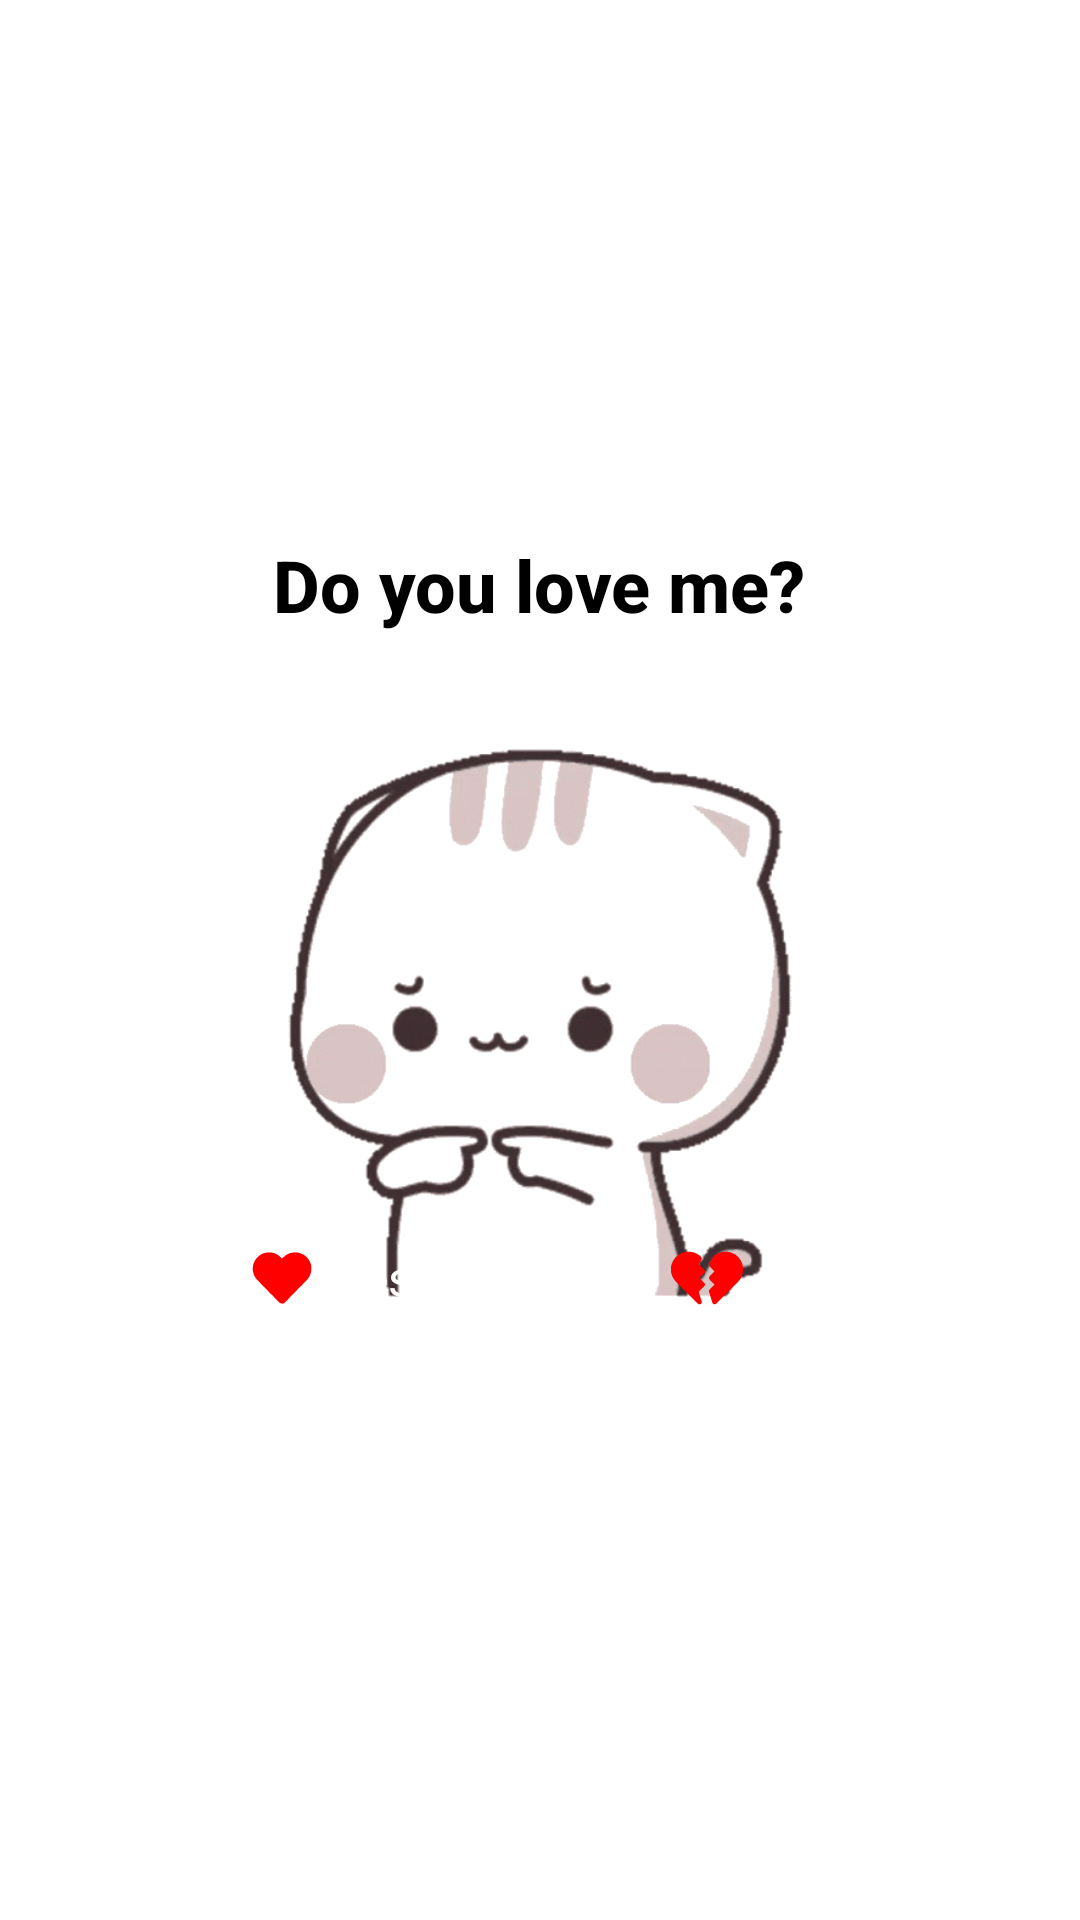

Android layout source for this screen:
<!-- AndroidManifest.xml: application theme Theme.DoYouLoveMe -->
<!-- res/layout/activity_homepage.xml -->
<FrameLayout
    xmlns:android="http://schemas.android.com/apk/res/android"
    android:id="@+id/rootFrameLayout"
    android:layout_width="match_parent"
    android:layout_height="match_parent"
    android:background="@color/white">

    
    <LinearLayout
        android:id="@+id/topLayout"
        android:layout_width="match_parent"
        android:layout_height="match_parent"
        android:orientation="vertical"
        android:gravity="center"
        android:layout_gravity="center_horizontal">

        <TextView
            android:layout_width="wrap_content"
            android:layout_height="wrap_content"
            android:text="@string/do_you_love_me"
            android:textSize="24sp"
            android:textColor="#000000"
            android:textStyle="bold"
            android:layout_marginBottom="30dp"
            android:fontFamily="sans-serif-medium" />

        <ImageView
            android:id="@+id/gifHomepage"
            android:layout_width="200dp"
            android:layout_height="200dp"
            android:src="@drawable/homepage_cat"
            android:scaleType="centerCrop"
            android:layout_marginBottom="20dp" />
    </LinearLayout>

    
    <LinearLayout
        android:id="@+id/yesButtonLayout"
        android:layout_width="wrap_content"
        android:layout_height="wrap_content"
        android:orientation="horizontal"
        android:gravity="center"
        android:layout_gravity="center_horizontal|bottom"
        android:layout_marginBottom="190dp"
        android:layout_marginEnd="70dp">

        <LinearLayout
            android:id="@+id/yesButton"
            android:layout_width="wrap_content"
            android:layout_height="wrap_content"
            android:orientation="horizontal"
            android:gravity="center_vertical"
            android:paddingVertical="12dp"
            android:paddingHorizontal="18dp"
            android:background="@drawable/rounded_corner_background"
            android:clickable="true"
            android:focusable="true">

            <ImageView
                android:layout_width="wrap_content"
                android:layout_height="wrap_content"
                android:src="@drawable/ic_heart"
                android:layout_marginEnd="6dp" />

            <TextView
                android:layout_width="wrap_content"
                android:layout_height="wrap_content"
                android:text="@string/yes"
                android:textColor="#FFFFFF"
                android:textSize="16sp" />
        </LinearLayout>
    </LinearLayout>

    
    <LinearLayout
        android:id="@+id/noButtonLayout"
        android:layout_width="wrap_content"
        android:layout_height="wrap_content"
        android:orientation="horizontal"
        android:gravity="center"
        android:layout_gravity="center_horizontal|bottom"
        android:layout_marginBottom="190dp"
        android:layout_marginStart="70dp">

        <LinearLayout
            android:id="@+id/noButton"
            android:layout_width="wrap_content"
            android:layout_height="wrap_content"
            android:orientation="horizontal"
            android:gravity="center_vertical"
            android:paddingVertical="12dp"
            android:paddingHorizontal="20dp"
            android:background="@drawable/rounded_corner_background"
            android:clickable="true"
            android:focusable="true">

            <ImageView
                android:layout_width="wrap_content"
                android:layout_height="wrap_content"
                android:src="@drawable/ic_heart_break"
                android:layout_marginEnd="8dp" />

            <TextView
                android:layout_width="wrap_content"
                android:layout_height="wrap_content"
                android:text="@string/no"
                android:textColor="#FFFFFF"
                android:textSize="16sp" />
        </LinearLayout>
    </LinearLayout>

</FrameLayout>
<!-- resources referenced by this layout -->
<resources>
  <!-- drawable homepage_cat: gif bitmap (drawable, 238651 bytes) -->
  <!-- drawable ic_heart: vector/xml drawable (drawable, 2663 chars, omitted) -->
  <!-- drawable ic_heart_break: vector/xml drawable (drawable, 5853 chars, omitted) -->
  <string name="do_you_love_me">Do you love me?</string>
  <string name="no">No</string>
  <string name="yes">Yes</string>
  <style name="Theme.DoYouLoveMe" parent="Base.Theme.DoYouLoveMe" />
  <style name="Base.Theme.DoYouLoveMe" parent="Theme.Material3.DayNight.NoActionBar">
          
          
      </style>
  <!-- not gathered from this repository: default colours our renderer supplied (Android Studio template values) -->
  <color name="white">#FFFFFFFF</color>
</resources>
